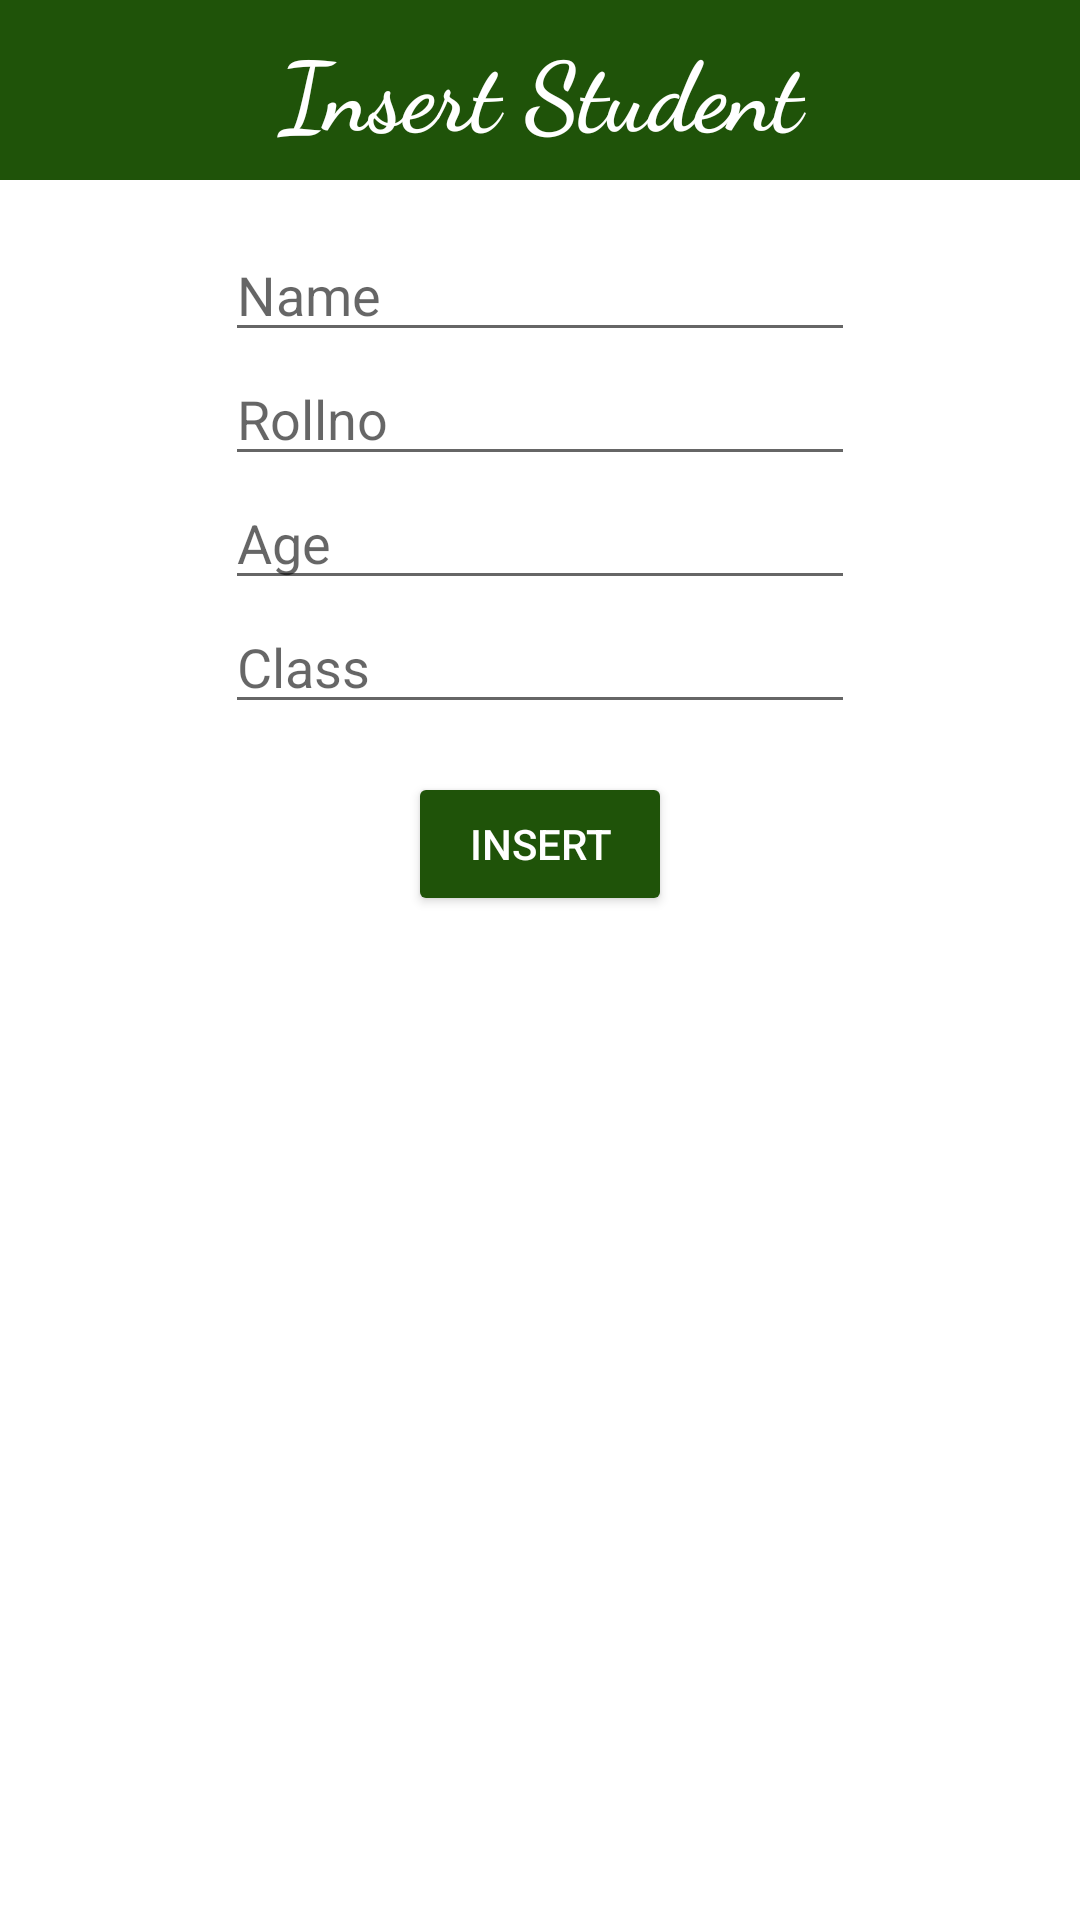

Produce the Android XML layout that renders to this screen, including the resource entries it uses.
<!-- AndroidManifest.xml: application theme Theme.HIfzApp -->
<!-- res/layout/activity_main.xml -->
<?xml version="1.0" encoding="utf-8"?>
<androidx.constraintlayout.widget.ConstraintLayout xmlns:android="http://schemas.android.com/apk/res/android"
    xmlns:app="http://schemas.android.com/apk/res-auto"
    xmlns:tools="http://schemas.android.com/tools"
    android:layout_width="match_parent"
    android:layout_height="match_parent"
    tools:context=".MainActivity">
    <TextView
        android:id="@+id/textView"
        android:layout_width="match_parent"
        android:layout_height="60dp"

        android:background="#1F5309"
        android:fontFamily="cursive"
        android:gravity="center"
        android:text="Insert Student"
        android:textColor="#FFFFFF"
        android:textSize="32dp"
        android:textStyle="bold"
        app:layout_constraintEnd_toEndOf="parent"

        app:layout_constraintStart_toStartOf="parent"
        app:layout_constraintTop_toTopOf="parent" />

    <EditText
        android:id="@+id/Name"
        android:layout_width="wrap_content"
        android:layout_height="wrap_content"
        android:ems="10"
        android:inputType="textPersonName"
        android:text=""
        android:hint="Name"
        android:layout_marginTop="16dp"
        app:layout_constraintEnd_toEndOf="parent"
        app:layout_constraintStart_toStartOf="parent"
        app:layout_constraintTop_toBottomOf="@+id/textView" />

    <EditText
        android:id="@+id/Roll"
        android:layout_width="wrap_content"
        android:layout_height="wrap_content"
        android:ems="10"
        android:hint="Rollno"
        android:inputType="number"
        app:layout_constraintEnd_toEndOf="parent"
        app:layout_constraintStart_toStartOf="parent"
        app:layout_constraintTop_toBottomOf="@+id/Name" />

    <EditText
        android:id="@+id/Age"
        android:layout_width="wrap_content"
        android:layout_height="wrap_content"
        android:ems="10"
        android:hint="Age"
        android:inputType="number"
        app:layout_constraintEnd_toEndOf="parent"
        app:layout_constraintStart_toStartOf="parent"
        app:layout_constraintTop_toBottomOf="@+id/Roll" />

    <EditText
        android:id="@+id/Class"
        android:layout_width="wrap_content"
        android:layout_height="wrap_content"
        android:ems="10"
        android:hint="Class"
        android:inputType="number"
        app:layout_constraintEnd_toEndOf="parent"
        app:layout_constraintStart_toStartOf="parent"
        app:layout_constraintTop_toBottomOf="@+id/Age" />

    <Button
        android:id="@+id/insert"
        android:layout_width="wrap_content"
        android:layout_height="wrap_content"
        android:layout_marginTop="16dp"
        android:text="Insert"
        android:backgroundTint="#1F5309"
        android:textColor="@color/white"
        app:layout_constraintEnd_toEndOf="parent"
        app:layout_constraintStart_toStartOf="parent"
        app:layout_constraintTop_toBottomOf="@+id/Class" />


</androidx.constraintlayout.widget.ConstraintLayout>
<!-- resources referenced by this layout -->
<resources>
  <style name="Theme.HIfzApp" parent="Theme.MaterialComponents.DayNight.DarkActionBar">
          
          <item name="colorPrimary">@color/purple_500</item>
          <item name="colorPrimaryVariant">@color/purple_700</item>
          <item name="colorOnPrimary">@color/white</item>
          
          <item name="colorSecondary">@color/teal_200</item>
          <item name="colorSecondaryVariant">@color/teal_700</item>
          <item name="colorOnSecondary">@color/black</item>
          
          <item name="android:statusBarColor">?attr/colorPrimaryVariant</item>
          
      </style>
  <!-- not gathered from this repository: default colours our renderer supplied (Android Studio template values) -->
  <color name="purple_500">#FF6200EE</color>
  <color name="purple_700">#FF3700B3</color>
  <color name="teal_200">#FF03DAC5</color>
  <color name="teal_700">#FF018786</color>
  <color name="black">#FF000000</color>
  <color name="white">#FFFFFFFF</color>
</resources>
